Run: headless pygame with SDL's dummy video driver; simulated clock (each Clock.tick advances the game by its frame time, no real sleeping); random seed 0; keys injected as events and as key.get_pressed() state; no mouse input.
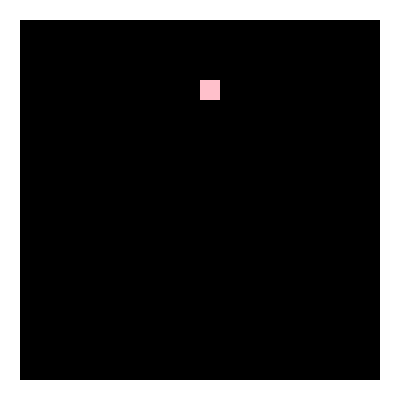
Frame 1 of 4 · flips 1–60 · no input
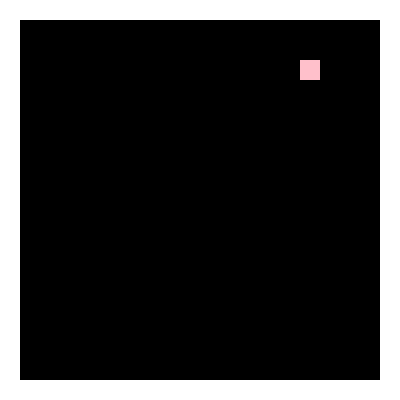
Frame 2 of 4 · flips 61–180 · tapped SPACE, RETURN · held RIGHT (→), D
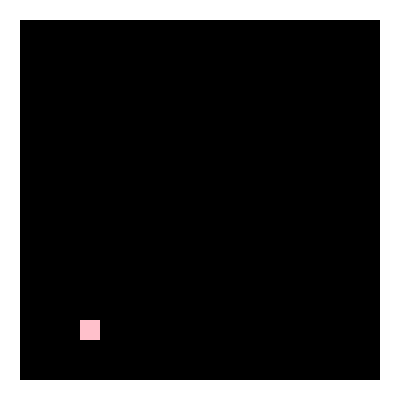
Frame 3 of 4 · flips 181–300 · held DOWN (↓), S
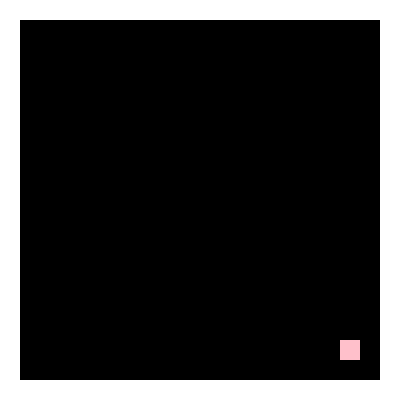
Frame 4 of 4 · flips 301–420 · held LEFT (←), A, UP (↑), W

The pygame program that drew these frames:

import pygame
import random
import logging
from heapq import heappush, heappop
from typing import List, Tuple, Dict, Optional

# Initialize logging
logging.basicConfig(
    filename="pygame_snake_game.log",
    level=logging.DEBUG,
    format="%(asctime)s - %(levelname)s - %(message)s",
)

# Define colors
WHITE, RED, PINK, GREEN, BLUE, BLACK, YELLOW = (
    (255, 255, 255),
    (255, 0, 0),
    (255, 192, 203),
    (0, 255, 0),
    (0, 0, 255),
    (0, 0, 0),
    (255, 255, 0),
)

# Game configuration
CELL_SIZE, GRID_SIZE, FPS, GAME_TICK = 20, 20, 10, 10


class SnakeGameAI:
    def __init__(self):
        pygame.init()
        self.screen = pygame.display.set_mode(
            (GRID_SIZE * CELL_SIZE, GRID_SIZE * CELL_SIZE)
        )
        pygame.display.set_caption("Snake Game AI")
        self.clock = pygame.time.Clock()
        self.reset_game()

    def reset_game(self):
        self.snake = [(GRID_SIZE // 2, GRID_SIZE // 2)]
        self.score = 0
        self.food = None
        self.game_over = False
        self.direction = (1, 0)  # Start moving right
        self.path = []
        self.tail_path = []
        self.place_food()
        logging.info("Game reset.")

    def place_food(self):
        while self.food is None:
            potential_food = (
                random.randint(1, GRID_SIZE - 2),
                random.randint(1, GRID_SIZE - 2),
            )
            if potential_food not in self.snake:
                self.food = potential_food
                logging.debug(f"Food placed at {self.food}")

    def play_step(self):
        if self.game_over:
            return self.game_over
        self.move_snake()
        self.check_collision()
        return self.game_over

    def move_snake(self):
        self.direction = self.get_next_direction()
        next_x, next_y = (
            self.snake[0][0] + self.direction[0],
            self.snake[0][1] + self.direction[1],
        )
        new_head = (next_x, next_y)

        if new_head == self.food:
            self.snake.insert(0, new_head)
            self.score += 1
            self.place_food()
            self.path = self.a_star_search(
                self.snake[0], self.food
            )  # Recalculate path immediately after eating
        elif new_head in self.snake or not (
            1 <= next_x < GRID_SIZE - 1 and 1 <= next_y < GRID_SIZE - 1
        ):
            self.game_over = True
        else:
            self.snake.insert(0, new_head)
            self.snake.pop()

    def check_collision(self):
        head = self.snake[0]
        if (
            head in self.snake[1:]
            or head[0] < 1
            or head[0] >= GRID_SIZE - 1
            or head[1] < 1
            or head[1] >= GRID_SIZE - 1
        ):
            self.game_over = True
            logging.error("Collision detected: Game over.")

    def draw_elements(self):
        self.screen.fill(BLACK)
        # Draw borders
        pygame.draw.rect(self.screen, WHITE, [0, 0, GRID_SIZE * CELL_SIZE, CELL_SIZE])
        pygame.draw.rect(
            self.screen,
            WHITE,
            [0, (GRID_SIZE - 1) * CELL_SIZE, GRID_SIZE * CELL_SIZE, CELL_SIZE],
        )
        pygame.draw.rect(self.screen, WHITE, [0, 0, CELL_SIZE, GRID_SIZE * CELL_SIZE])
        pygame.draw.rect(
            self.screen,
            WHITE,
            [(GRID_SIZE - 1) * CELL_SIZE, 0, CELL_SIZE, GRID_SIZE * CELL_SIZE],
        )

        # Draw path
        for x, y in self.path + self.tail_path:
            pygame.draw.rect(
                self.screen,
                YELLOW,
                [x * CELL_SIZE, y * CELL_SIZE, CELL_SIZE, CELL_SIZE],
                2,
            )

        # Draw snake
        for i, (x, y) in enumerate(self.snake):
            color = ((i * 50) % 255, (i * 100) % 255, (i * 150) % 255)
            pygame.draw.rect(
                self.screen, color, [x * CELL_SIZE, y * CELL_SIZE, CELL_SIZE, CELL_SIZE]
            )

        # Draw food
        if self.food:
            color = RED if pygame.time.get_ticks() % 500 < 250 else PINK
            pygame.draw.rect(
                self.screen,
                color,
                [
                    self.food[0] * CELL_SIZE,
                    self.food[1] * CELL_SIZE,
                    CELL_SIZE,
                    CELL_SIZE,
                ],
            )

        pygame.display.update()

    def heuristic(
        self,
        a: Tuple[int, int],
        b: Tuple[int, int],
        last_dir: Optional[Tuple[int, int]] = None,
    ) -> float:
        """
        Calculate the heuristic value for A* algorithm using the Euclidean distance.
        This heuristic is improved by adding a slight directional bias to discourage
        straight paths and promote zigzagging, which can be more optimal in certain grid setups.

        Args:
        a (Tuple[int, int]): The current node coordinates.
        b (Tuple[int, int]): The goal node coordinates.

        Returns:
        float: The computed heuristic value.
        """

        last_dir = self.direction
        dx, dy = abs(a[0] - b[0]), abs(a[1] - b[1])
        heuristic_value = dx + dy
        if last_dir:
            direction = (a[0] - b[0], a[1] - b[1])
            if direction == last_dir:
                heuristic_value += 5  # Penalize continuing in the same direction
        return heuristic_value

    def a_star_search(
        self, start: Tuple[int, int], goal: Tuple[int, int]
    ) -> List[Tuple[int, int]]:
        """
        Perform the A* search algorithm to find the shortest path from start to goal.
        This implementation uses a priority queue to explore the node with the lowest
        f_score and employs a heuristic that includes a directional bias to reduce path straightness.

        Args:
        start (Tuple[int, int]): The starting position of the path.
        goal (Tuple[int, int]): The goal position of the path.

        Returns:
        List[Tuple[int, int]]: The path from start to goal as a list of coordinates.
        """
        open_set = []
        heappush(open_set, (0, start))
        came_from = {start: None}
        g_score = {start: 0}
        f_score = {start: self.heuristic(start, goal, None)}
        last_direction = None

        while open_set:
            current = heappop(open_set)[1]
            if current == goal:
                return self.reconstruct_path(came_from, current)

            for dx, dy in [(-1, 0), (1, 0), (0, -1), (0, 1)]:
                neighbor = (current[0] + dx, current[1] + dy)
                if (
                    1 <= neighbor[0] < GRID_SIZE - 1
                    and 1 <= neighbor[1] < GRID_SIZE - 1
                    and neighbor not in self.snake
                ):
                    tentative_g_score = g_score[current] + 1
                    if neighbor not in g_score or tentative_g_score < g_score[neighbor]:
                        came_from[neighbor] = current
                        g_score[neighbor] = tentative_g_score
                        f_score[neighbor] = tentative_g_score + self.heuristic(
                            neighbor, goal, (dx, dy)
                        )
                        heappush(open_set, (f_score[neighbor], neighbor))
                        last_direction = (dx, dy)
        return []

    def reconstruct_path(
        self,
        came_from: Dict[Tuple[int, int], Optional[Tuple[int, int]]],
        current: Tuple[int, int],
    ) -> List[Tuple[int, int]]:
        """
        Reconstruct the path from start to goal using the came_from map filled by the A* search.

        Args:
        came_from (Dict[Tuple[int, int], Optional[Tuple[int, int]]]): The map of each node to its predecessor in the path.
        current (Tuple[int, int]): The current node from which to start reconstructing the path.

        Returns:
        List[Tuple[int, int]]: The reconstructed path as a list of coordinates.
        """
        path = [current]
        while came_from[current] is not None:
            current = came_from[current]
            path.append(current)
        path.reverse()
        return path

    def get_next_direction(self):
        if not self.path:
            self.path = self.a_star_search(self.snake[0], self.food)

        if self.path:
            next_pos = self.path.pop(0)
            self.direction = (
                next_pos[0] - self.snake[0][0],
                next_pos[1] - self.snake[0][1],
            )
        return self.direction

    def run(self):
        running = True
        game_tick = 0
        while running:
            for event in pygame.event.get():
                if event.type == pygame.QUIT:
                    running = False
                elif event.type == pygame.KEYDOWN:
                    if event.key == pygame.K_ESCAPE:
                        running = False

            if game_tick % (FPS // GAME_TICK) == 0:
                if not self.game_over:
                    self.play_step()
                else:
                    self.reset_game()  # Reset the game if over

                self.draw_elements()
                self.clock.tick(FPS)
            game_tick += 1

        pygame.quit()


if __name__ == "__main__":
    game = SnakeGameAI()
    game.run()

    def draw_elements(self):
        self.screen.fill(BLACK)
        # Draw borders and elements
        for x, y in self.path + self.tail_path:
            pygame.draw.rect(
                self.screen,
                YELLOW,
                [x * CELL_SIZE, y * CELL_SIZE, CELL_SIZE, CELL_SIZE],
                1,
            )
        for i, (x, y) in enumerate(self.snake):
            color = GREEN if i == 0 else BLUE  # Highlight the head
            pygame.draw.rect(
                self.screen, color, [x * CELL_SIZE, y * CELL_SIZE, CELL_SIZE, CELL_SIZE]
            )
        if self.food:
            pygame.draw.rect(
                self.screen,
                RED,
                [
                    self.food[0] * CELL_SIZE,
                    self.food[1] * CELL_SIZE,
                    CELL_SIZE,
                    CELL_SIZE,
                ],
            )
        pygame.display.update()

    def calculate_path(self):
        # Calculate path dynamically considering current position and the food
        self.path = self.a_star_search(self.snake[0], self.food)

    def run(self):
        running = True
        last_tick = (
            pygame.time.get_ticks()
        )  # Stores the last tick time for game updates

        while running:
            current_time = pygame.time.get_ticks()
            for event in pygame.event.get():
                if event.type == pygame.QUIT:
                    running = False
                elif event.type == pygame.KEYDOWN:
                    if event.key == pygame.K_ESCAPE:
                        running = False

            # Check if it's time for the next game update
            if current_time - last_tick > 1000 // GAME_TICK:
                last_tick = current_time  # Update the last_tick to the current time
                if not self.game_over:
                    self.play_step()
                else:
                    self.reset_game()  # Reset the game if over

            self.draw_elements()
            self.clock.tick(
                FPS
            )  # Ensure the program does not run at more than FPS frames per second

        pygame.quit()


if __name__ == "__main__":
    game = SnakeGameAI()
    game.run()
